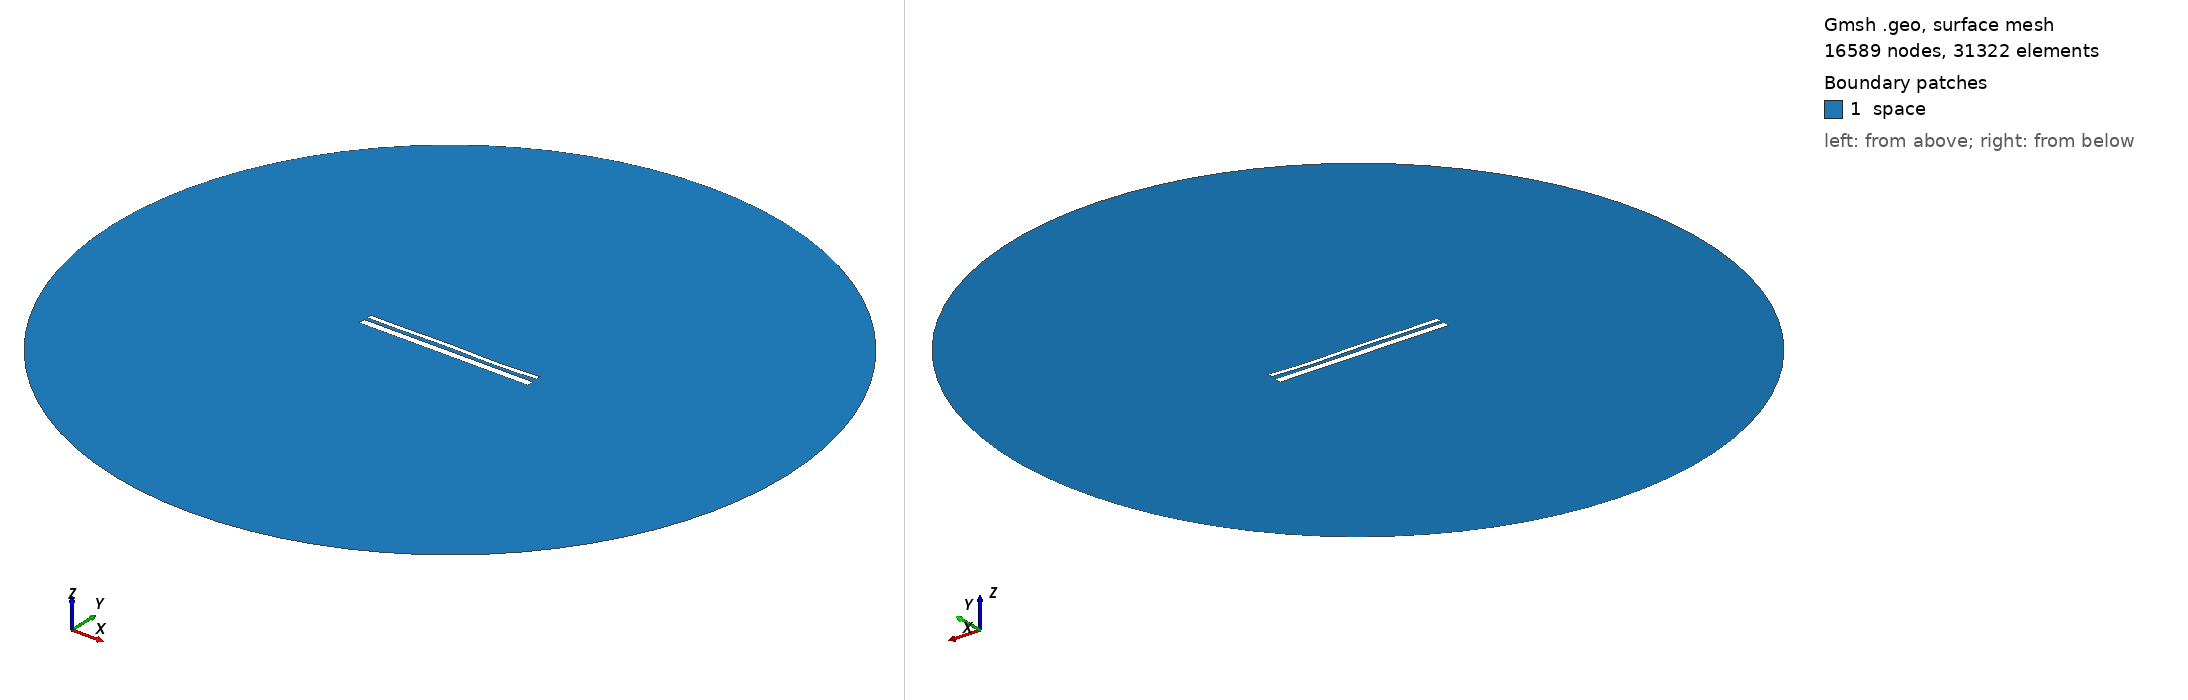

Gmsh geometry script, surface-meshed: 16589 nodes, 31322 surface elements. Boundary patches (legend numbers): 1 space. Left view from above one corner, right view from below the opposite corner. Legend entries are the model's physical surfaces. The drawing asked Gmsh for element sizes between 1% and 20% of the model's largest extent; the script's own settings can give other sizes.

=== 1690.geo (drawn) ===
//---------------------------------------
// Geometry kernel
//---------------------------------------

SetFactory("OpenCASCADE");



//---------------------------------------
// Parameters of the geometry
//---------------------------------------

// Overetch of the upper plate
overetch = 0.5;

// Distance between the plates
distance = 1.5;

// Discretization over the x axis (for the deformation)
nx = 50; 

// Length of the plate
L = 100 - overetch; 

// Number of modes
n = 4; 

// 1st mode coefficient
coeff(1) = 0.15;
beta(1) = 0.596864 * 3.1415926535 / L;

// 2nd mode coefficient
coeff(2) = 0.0;
beta(2) = 1.49418 * 3.1415926535 / L;

// 3rd mode coefficient
coeff(3) = 0.15;
beta(3) = 2.50025 * 3.1415926535 / L;

// 4th mode coefficient
coeff(4) = -0.15;
beta(4) = 3.49999 * 3.1415926535 / L;



//---------------------------------------
// Upper plate (deformed rectangle)
//---------------------------------------

// Coordiantes of the upper plate
xmin = -50;
xmax = 50 - overetch;

// Height of the upper plate
yheight = 4 - 2 * overetch;

// Indexes of the points
UpperID[] = {};
LowerID[] = {};
LeftID[] = {};
RightID[] = {};

// Point index
p = 1;

// Horizontal edges
For i In {1:nx}
    x = xmin + (i-1)*(xmax - xmin)/(nx-1);

    y_bottom = distance / 2 + overetch;
    For j In {1:n}
        C = (Cosh(beta(j)*L) + Cos(beta(j)*L)) / (Sinh(beta(j)*L) + Sin(beta(j)*L));
        y_bottom  = y_bottom + coeff(j) * (Cosh(beta(j)*(x+50)) - Cos(beta(j)*(x+50)) - C * (Sinh(beta(j)*(x+50)) - Sin(beta(j)*(x+50))));
    EndFor

    y_top = y_bottom + yheight;

    Point(p) = {x, y_top, 0, 1.0};
    UpperID[i] = p;
    p = p + 1;

    Point(p) = {x, y_bottom, 0, 1.0};
    LowerID[i] = p;
    p = p + 1;
EndFor

// Create point lists
UpperPts[] = {}; LowerPts[] = {};
For i In {1:nx}
  UpperPts[] += {UpperID[i]};
  LowerPts[] += {LowerID[i]};
EndFor

// Build splines
Spline(1) = {UpperPts[]};
Spline(2) = {LowerPts[]};
Line(3) = {LowerPts[nx-1], UpperPts[nx-1]};
Line(4) = {LowerPts[0], UpperPts[0]};

// Build the plane surface
Curve Loop(1) = {2, 3, -1, -4};
Plane Surface(1) = {1};



//---------------------------------------
// Lower plate (rectangle)
//---------------------------------------

// Vertices
Point(1001) = {-50, -1, 0, 1.0};
Point(1002) = { 50, -1, 0, 1.0};
Point(1003) = { 50,  -5, 0, 1.0};
Point(1004) = {-50,  -5, 0, 1.0};

// Edges
Line(5) = {1001, 1002};
Line(6) = {1002, 1003};
Line(7) = {1003, 1004};
Line(8) = {1004, 1001};

// Plane surface
Line Loop(2) = {5, 6, 7, 8};
Plane Surface(2) = {2}; 



//---------------------------------------
// Outer (fictious) boundary
//---------------------------------------

// Points
Point(1005) = {0, 0, 0};       // Center
Point(1006) = {200, 0, 0};     // Start point
Point(1007) = {0, 200, 0};     // 90 degrees
Point(1008) = {-200, 0, 0};    // 180 degrees
Point(1009) = {0, -200, 0};    // 270 degrees

// Circle arcs (each needs start, center, end)
Circle(9) = {1006, 1005, 1007};
Circle(10) = {1007, 1005, 1008};
Circle(11) = {1008, 1005, 1009};
Circle(12) = {1009, 1005, 1006};

// Plane surface for the entire domain
Curve Loop(3) = {9, 10, 11, 12};
Surface(3) = {3};

// Subtract the plates from the whole domain to obtain the actual domain where we want to solve the equations
BooleanDifference{ Surface{3}; Delete; }{ Surface{1}; Surface{2}; Delete; }




//---------------------------------------
// Transfinite Lines/Curves
//---------------------------------------

// Set the number of points on the boundaries
r = 12;
d = 0.15;

// Plates
Transfinite Curve {1} = 50*r/4 Using Progression 1;
Transfinite Line {2} = 50*r Using Progression 1;
Transfinite Curve {3, 4} = 2*r Using Progression 1+d;
Transfinite Line {5} = 50*r Using Progression 1;
Transfinite Line {7} = 50*r/4 Using Progression 1;
Transfinite Line {6} = 2*r Using Progression 1+d;
Transfinite Line {8} = 2*r Using Progression 1-d;

// Outer boundary
Transfinite Line {9, 10, 11, 12} = 20 Using Progression 1;



//---------------------------------------
// Physical groups
//---------------------------------------                

// Physical curves (boundaries)
Physical Line("force_segment", 10) = {2};
Physical Line("upper_plate", 11) = {1, 3, 4};
Physical Line("lower_plate", 12) = {5, 6, 7, 8};
Physical Line("boundary", 20) = {9, 10, 11, 12};

// Physical Surfaces
Physical Surface("space", 30) = {3};



//---------------------------------------
// 6. Generate the Mesh
//---------------------------------------

// 2D mesh generation
Mesh 2;
